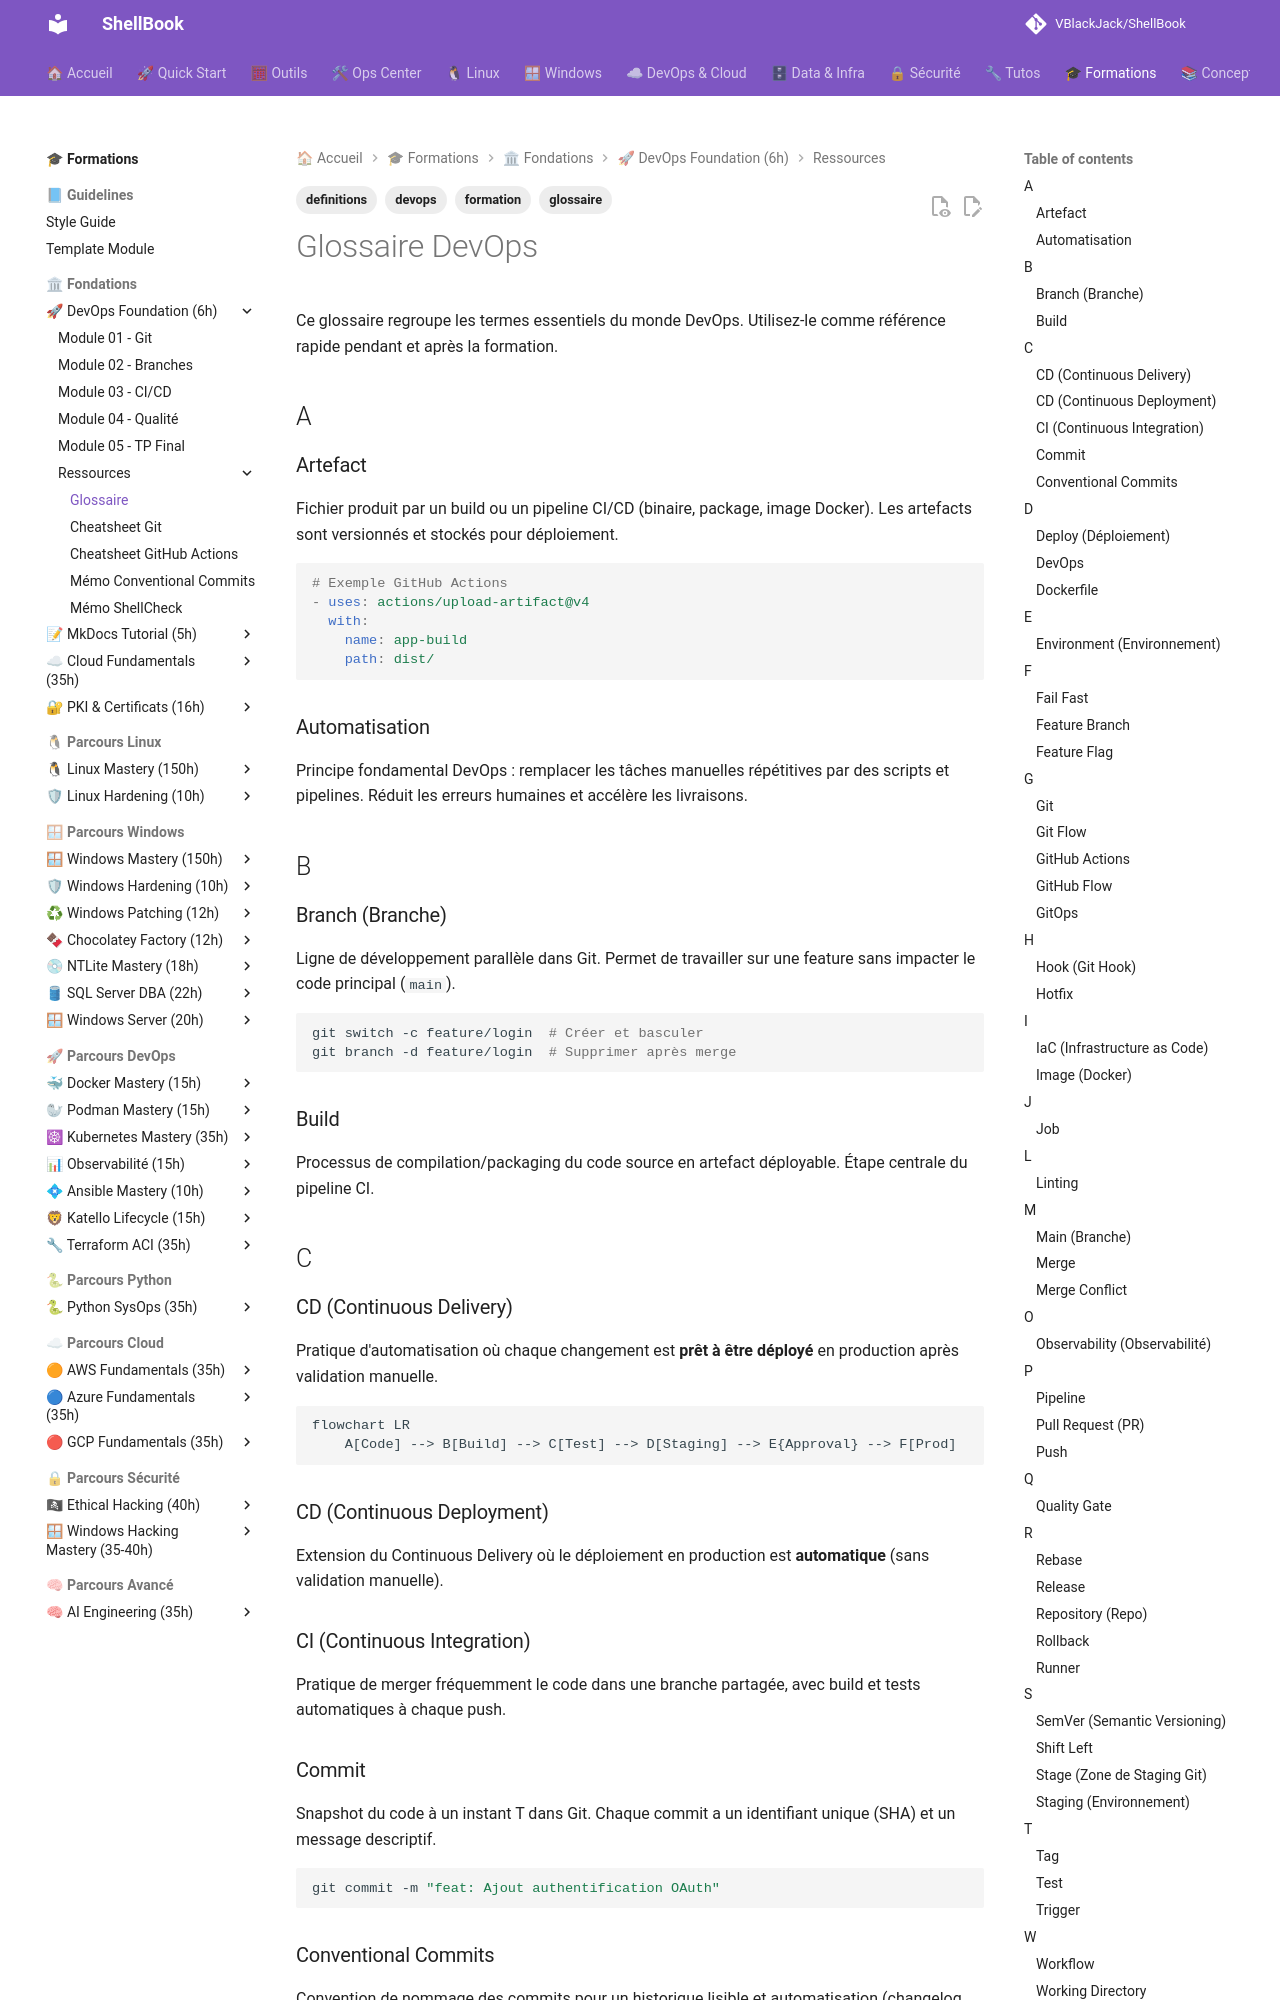

repository: VBlackJack/ShellBook · page: formations/devops-foundation/glossaire/index.html · generator: mkdocs

---
tags:
  - formation
  - devops
  - glossaire
  - definitions
---

# Glossaire DevOps

Ce glossaire regroupe les termes essentiels du monde DevOps. Utilisez-le comme référence rapide pendant et après la formation.

## A

### Artefact
Fichier produit par un build ou un pipeline CI/CD (binaire, package, image Docker). Les artefacts sont versionnés et stockés pour déploiement.

```yaml
# Exemple GitHub Actions
- uses: actions/upload-artifact@v4
  with:
    name: app-build
    path: dist/
```

### Automatisation
Principe fondamental DevOps : remplacer les tâches manuelles répétitives par des scripts et pipelines. Réduit les erreurs humaines et accélère les livraisons.

## B

### Branch (Branche)
Ligne de développement parallèle dans Git. Permet de travailler sur une feature sans impacter le code principal (`main`).

```bash
git switch -c feature/login  # Créer et basculer
git branch -d feature/login  # Supprimer après merge
```

### Build
Processus de compilation/packaging du code source en artefact déployable. Étape centrale du pipeline CI.

## C

### CD (Continuous Delivery)
Pratique d'automatisation où chaque changement est **prêt à être déployé** en production après validation manuelle.

```mermaid
flowchart LR
    A[Code] --> B[Build] --> C[Test] --> D[Staging] --> E{Approval} --> F[Prod]
```

### CD (Continuous Deployment)
Extension du Continuous Delivery où le déploiement en production est **automatique** (sans validation manuelle).

### CI (Continuous Integration)
Pratique de merger fréquemment le code dans une branche partagée, avec build et tests automatiques à chaque push.
